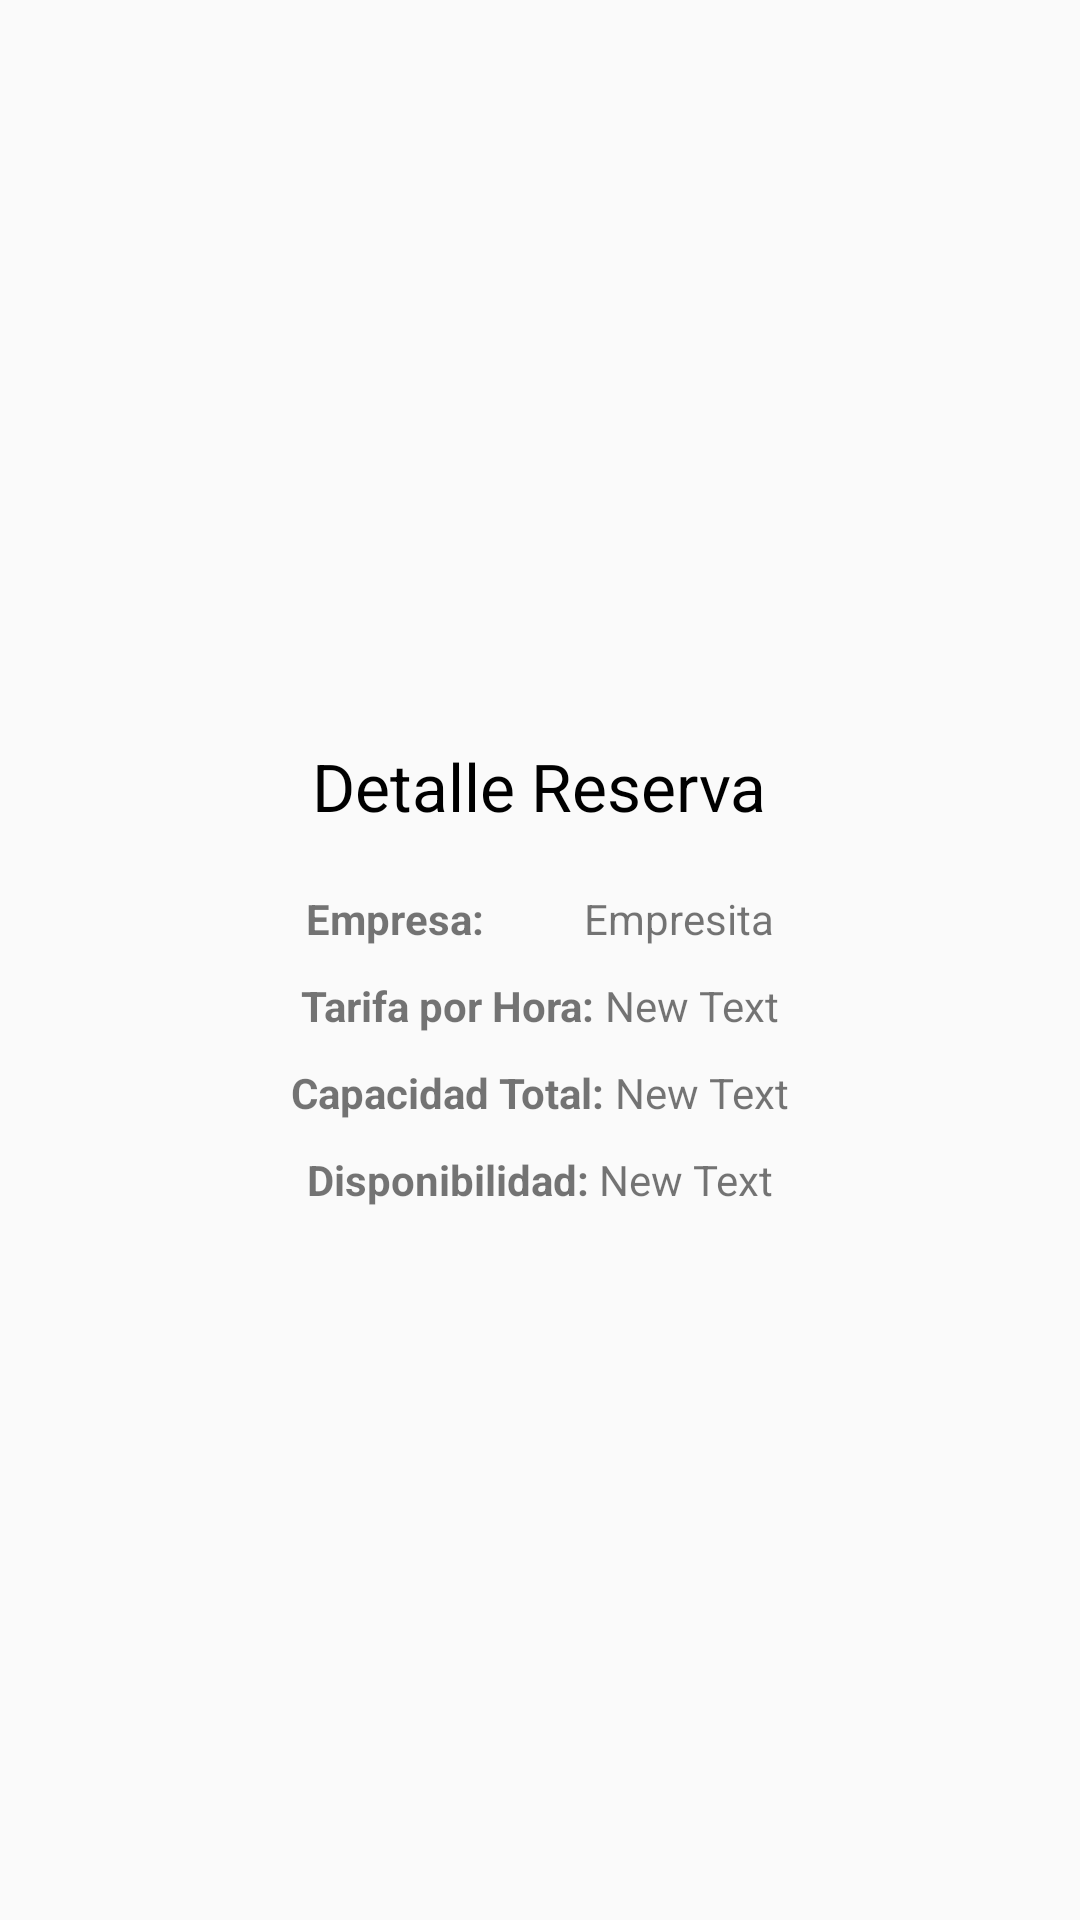

The Android layout XML behind this screen, and the referenced resources:
<!-- AndroidManifest.xml: application theme AppTheme -->
<!-- res/layout/reservar_dialog.xml -->
<?xml version="1.0" encoding="utf-8"?>
<LinearLayout xmlns:android="http://schemas.android.com/apk/res/android"
    android:orientation="vertical"
    android:layout_width="match_parent"
    android:layout_height="match_parent"
    android:gravity="center">

    <TextView
        android:layout_width="wrap_content"
        android:layout_height="wrap_content"
        android:text="Detalle Reserva"
        android:padding="15dp"
        android:textAppearance="?android:attr/textAppearanceLarge"
        android:textColor="#000000"/>

    <LinearLayout
        android:layout_width="match_parent"
        android:layout_height="wrap_content"
        android:padding="5dp"
        android:gravity="center"
        android:orientation="horizontal">

        <TextView
            android:layout_width="wrap_content"
            android:layout_height="wrap_content"
            android:textStyle="bold"
            android:paddingRight="20dp"
            android:text="Empresa: "
            android:id="@+id/lblReservar1" />

        <TextView
            android:layout_width="wrap_content"
            android:layout_height="wrap_content"
            android:paddingLeft="10dp"
            android:text="Empresita"
            android:id="@+id/txtRevervaEmpresa" />

    </LinearLayout>

    <LinearLayout
        android:layout_width="match_parent"
        android:gravity="center"
        android:layout_height="wrap_content"
        android:padding="5dp"
        android:orientation="horizontal">

        <TextView
            android:layout_width="wrap_content"
            android:layout_height="wrap_content"
            android:textStyle="bold"
            android:text="Tarifa por Hora: "
            android:id="@+id/lblReservar2" />

        <TextView
            android:layout_width="wrap_content"
            android:layout_height="wrap_content"
            android:text="New Text"
            android:id="@+id/txtRevervaTarifa" />

    </LinearLayout>

    <LinearLayout
        android:layout_width="match_parent"
        android:layout_height="wrap_content"
        android:padding="5dp"
        android:gravity="center"
        android:orientation="horizontal">

        <TextView
            android:layout_width="wrap_content"
            android:layout_height="wrap_content"
            android:textStyle="bold"
            android:text="Capacidad Total: "
            android:id="@+id/lblReservar3" />

        <TextView
            android:layout_width="wrap_content"
            android:layout_height="wrap_content"
            android:text="New Text"
            android:id="@+id/txtReservaCapacidad" />

    </LinearLayout>

    <LinearLayout
        android:layout_width="match_parent"
        android:layout_height="wrap_content"
        android:padding="5dp"
        android:gravity="center"
        android:orientation="horizontal">

        <TextView
            android:layout_width="wrap_content"
            android:layout_height="wrap_content"
            android:textStyle="bold"
            android:text="Disponibilidad: "
            android:id="@+id/lblReservar4" />

        <TextView
            android:layout_width="wrap_content"
            android:layout_height="wrap_content"
            android:text="New Text"
            android:id="@+id/txtReservaDisponible" />

    </LinearLayout>

</LinearLayout>
<!-- resources referenced by this layout -->
<resources>
  <style name="AppTheme" parent="Theme.AppCompat.Light.NoActionBar">
          <item name="colorPrimary">@color/ColorPrimary</item>
          <item name="colorPrimaryDark">@color/ColorPrimaryDark</item>
  
      </style>
  <color name="ColorPrimary">#8484ff</color>
  <color name="ColorPrimaryDark">#6666ff</color>
</resources>
